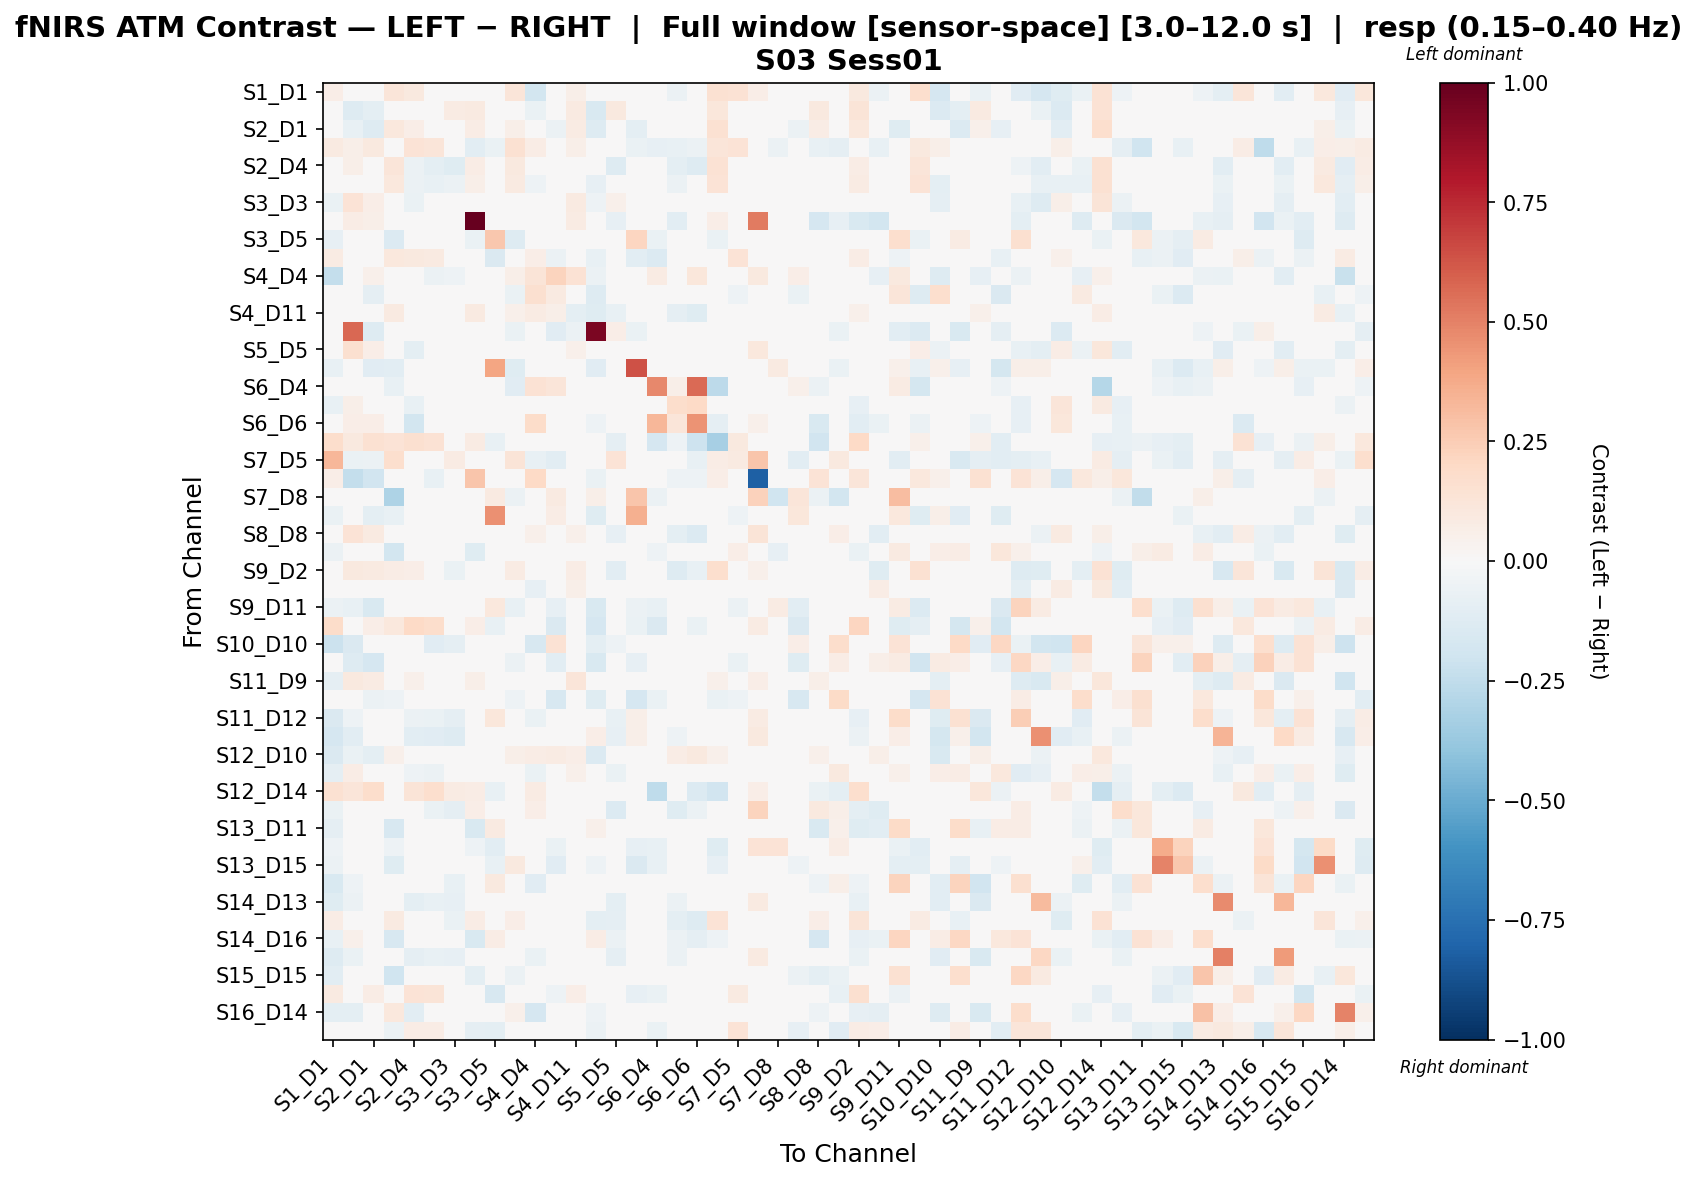

Source data for this figure (header and first rows):
, S1_D1 hbo, S1_D3 hbo, S2_D1 hbo, S2_D2 hbo, S2_D4 hbo, S3_D1 hbo, S3_D3 hbo, S3_D4 hbo, S3_D5 hbo, S4_D2 hbo, S4_D4 hbo, S4_D6 hbo, S4_D11 hbo, S5_D3 hbo, S5_D5 hbo, S5_D7 hbo, S6_D4 hbo, S6_D5 hbo, S6_D6 hbo, S6_D8 hbo, S7_D5 hbo, S7_D7 hbo, S7_D8 hbo
S1_D1 hbo, 0.06467, -0.03956, 0.04962, 0.1223, 0.09932, 0.04837, -0.02039, 0.007795, -0.02152, 0.1215, -0.1805, 0.002598, 0.05661, -0.0411, 0.01138, -0.02152, 0.0, -0.05921, 0.0, 0.1497, 0.143, 0.06679, 0.0
S1_D3 hbo, -0.02958, -0.1307, -0.09684, 0.04827, 0.04726, 0.023, 0.0818, 0.09118, -0.007224, 0.02496, -0.06484, -0.01824, 0.0937, -0.1544, 0.09763, -0.03076, 0.0181, 0.0138, 0.04028, 0.1133, -0.03612, -0.006486, -0.01646
S2_D1 hbo, 0.03214, -0.07141, -0.1251, 0.1083, 0.06732, 0.02514, 0.01434, 0.07403, -0.02853, 0.05722, 0.03322, -0.06172, 0.08004, -0.1254, 0.0294, -0.09496, 0.01142, -0.01801, 0.009118, 0.1561, -0.01437, 0.006419, 0.002191
S2_D2 hbo, 0.08859, 0.05683, 0.09636, 0.002009, 0.1371, 0.1186, 0.01272, -0.1067, -0.0689, 0.1539, 0.07307, 0.01748, 0.05745, -0.02603, -0.02786, -0.06952, -0.08329, -0.07304, -0.06079, 0.1221, 0.1397, 0.03371, -0.05574
S2_D4 hbo, 0.04686, 0.06129, 0.03066, 0.1209, -0.06161, -0.1013, -0.1214, 0.07543, 0.0, 0.09796, -0.02632, 0.03834, 0.02719, -0.04806, -0.1303, 0.0, 0.0, -0.09394, -0.1278, 0.1425, 0.04675, 0.01168, 0.0
S3_D1 hbo, 0.01265, 0.02981, 0.01895, 0.1073, -0.05897, -0.07532, -0.06044, 0.05517, 0.0, 0.09031, -0.05244, 0.04443, 0.01624, -0.08483, -0.04512, 0.0, 0.0, -0.05766, -0.04766, 0.1347, 0.04809, 0.0179, 0.0
S3_D3 hbo, -0.06646, 0.1355, 0.06627, 0.03687, -0.06727, -0.01122, 0.00386, 0.0371, 0.0, 0.0316, -0.02252, 0.0158, 0.09246, -0.05145, 0.05348, 0.0, 0.0, 0.00376, 0.02855, 0.0326, 0.0121, 0.04259, 0.0
S3_D4 hbo, -0.03689, 0.07215, 0.06007, 0.0143, 0.01777, 0.02697, 0.005059, 1.0, -0.01283, 0.0149, 0.03159, 0.01386, 0.08318, 0.0, -0.08242, 0.0, 0.001038, -0.1056, -0.04589, 0.0647, 0.0, 0.5182, -0.01526
S3_D5 hbo, -0.08362, 0.0, -0.01405, -0.1363, 0.0, 0.0, 0.0, -0.07001, 0.2658, -0.1313, 0.0, -0.03121, 0.0, -0.0228, 0.0, 0.2178, -0.06703, 0.03766, -0.007023, -0.06979, 0.0, -0.01394, 0.01081
S4_D2 hbo, 0.08311, 0.02547, 0.0382, 0.1029, 0.09987, 0.08714, 0.02547, -0.02258, -0.1458, -0.04596, 0.06366, -0.05679, 0.0382, -0.07514, 0.01273, -0.1086, -0.1334, 0.0, -0.005822, -0.0348, 0.1383, 0.01273, 0.0
S4_D4 hbo, -0.2344, -0.0382, 0.05093, 0.04181, -0.03952, -0.062, -0.05286, 0.03133, 0.006968, 0.05574, 0.1284, 0.2241, 0.1422, -0.05841, 0.0205, 0.04181, 0.07925, -0.02191, 0.1125, 0.0383, -0.01053, 0.09458, 0.0
S4_D6 hbo, -0.04265, -0.04971, -0.08876, -0.03112, 0.03324, 0.01662, 0.008309, 0.008309, 0.03062, -0.06253, 0.1618, 0.08667, 0.02493, -0.1319, 0.0, 0.01453, -0.02397, 0.0, 0.0, 0.0171, -0.05331, 0.0, 0.03324
S4_D11 hbo, 0.02258, 0.04371, 0.03131, 0.09095, -0.02544, -0.02237, -0.02783, 0.08756, 0.0, 0.0535, 0.08177, 0.0585, -0.1012, -0.1211, -0.07395, 0.0, 0.01202, -0.08882, -0.1208, 0.02286, 0.02723, 0.01512, 0.0
S5_D3 hbo, -0.0007056, 0.5736, -0.1263, -0.03644, -0.0343, -0.04832, -0.002305, 0.02023, 0.01218, -0.06501, -0.03625, -0.1107, -0.05873, 0.94, 0.06358, -0.06271, -0.01681, -0.0343, -0.04116, -0.01041, 0.01627, 0.03359, 0.04045
S5_D5 hbo, -0.01214, 0.1635, 0.06873, 0.0303, -0.09562, 0.004874, 0.03204, 0.04172, 0.0, 0.02821, 0.01201, 0.007051, 0.05357, 0.005511, 0.03976, 0.0, -0.003942, -0.03144, -0.01089, 0.00092, 0.02426, 0.1029, 0.0
S5_D7 hbo, -0.07531, -0.03766, -0.1168, -0.1038, 0.0, 0.0, 0.0, -0.0251, 0.398, -0.1214, 0.01029, 0.01239, 0.0, -0.11, 0.0, 0.6363, -0.04022, 0.0, 0.0, 0.0, -0.02963, 0.0, 0.09261
S6_D4 hbo, 0.0, 0.0, 0.0, -0.07244, -0.004633, -0.004633, -0.004633, 0.03204, -0.04062, -0.1151, 0.1466, 0.1201, -0.02317, -0.01599, -0.0139, -0.03707, 0.4837, 0.06238, 0.5678, -0.2582, 0.0, 0.02023, 0.0
S6_D5 hbo, -0.07541, 0.06204, 0.03132, -0.01196, -0.07226, 0.02902, 0.04074, 0.0178, 0.0, 0.0, 0.01928, 0.0, 0.02028, -0.048, 0.0266, 0.0, 0.03695, 0.1791, 0.2025, -0.02086, -0.005959, 0.04163, 0.0
S6_D6 hbo, -0.01504, 0.0658, 0.06459, -0.02507, -0.1822, -0.01355, 0.006867, 0.03404, 0.0, 0.0, 0.1808, 0.03552, -0.03473, -0.05446, -0.03182, 0.0, 0.3291, 0.1239, 0.4494, -0.09336, -0.02507, 0.05051, 0.0
S6_D8 hbo, 0.1797, 0.09954, 0.1524, 0.1353, 0.1601, 0.1445, 0.006962, 0.08071, -0.07773, -0.013, 0.03519, 0.01233, -0.0195, -0.01113, -0.09199, 0.0, -0.1645, -0.05009, -0.2075, -0.3341, 0.09414, 0.03459, 0.0
S7_D5 hbo, 0.3303, -0.06475, -0.06209, 0.1697, 0.02957, 0.04396, 0.07889, 0.0, -0.04317, 0.1265, -0.07195, -0.1079, 0.0, 0.02679, 0.1399, -0.04689, 0.0, -0.02878, -0.07195, 0.07273, 0.09066, 0.2746, 0.0
S7_D7 hbo, 0.06389, -0.2415, -0.1913, -0.002756, -0.02468, -0.07729, -0.005512, 0.2785, 0.0, 0.02556, 0.1963, 0.006389, -0.01829, -0.06302, 0.04836, 0.0, 0.0, -0.05024, -0.05024, 0.06389, 0.03834, -0.8153, -0.0347
S7_D8 hbo, 0.0, 0.0, 0.0, -0.3052, 0.0, 0.0, 0.0, -0.006103, 0.09358, -0.059, 0.0, 0.09155, 0.0, 0.06103, 0.0, 0.2746, -0.059, 0.0, 0.0, 0.0, 0.0, 0.2319, -0.2014
S8_D6 hbo, -0.06321, -0.03793, -0.09499, -0.07059, 0.01176, 0.0, 0.0, -0.01264, 0.4597, -0.04498, 0.03528, 0.07592, 0.00588, -0.1209, 0.0, 0.3546, -0.04234, 0.0, -0.005619, -0.01633, -0.05057, 0.0, -0.007644
S8_D8 hbo, -0.001465, 0.1333, 0.08662, 0.0178, 0.04935, 0.03765, 0.01421, 0.006853, 0.0, 0.04186, 0.05178, 0.02392, 0.05418, -0.01631, -0.08288, 0.0, -0.02103, -0.09653, -0.1393, -0.03388, -0.01051, 0.1252, 0.0
S8_D15 hbo, -0.06005, 0.02864, 0.01718, -0.1804, 0.02864, 0.0, 0.0, -0.1185, -0.007462, 0.02952, 0.005728, 0.003105, 0.02462, -0.04022, -0.02509, -0.04568, -0.05242, -0.03716, -0.0362, -0.02768, 0.06637, -0.04214, -0.08428
S9_D2 hbo, 0.0307, 0.09536, 0.08808, 0.07325, 0.06515, 0.03905, -0.06282, 0.01395, -0.003391, 0.0843, -0.03101, 0.02698, 0.07257, -0.02481, -0.1042, 0.0, -0.003391, -0.1312, -0.07579, 0.1703, 0.04888, 0.05429, 0.0
S9_D9 hbo, -0.02049, 0.04498, 0.0355, -0.01882, -0.002076, 0.01378, 0.04858, -0.01212, 0.0, 0.0, -0.08, 0.0, 0.0611, 0.04643, 0.02675, 0.01934, 0.0, -0.0315, -0.008079, -0.003224, 0.02257, -0.0156, 0.0
S9_D11 hbo, -0.05569, -0.07695, -0.1523, -0.0483, 0.008849, 0.0, 0.0, 0.0, 0.109, -0.07457, 0.0354, -0.08222, 0.0, -0.1498, 0.0, -0.06219, -0.07033, 0.03977, 0.0, 0.008849, -0.05497, 0.0, 0.07964
S10_D9 hbo, 0.1824, 0.01807, 0.06695, 0.1079, 0.199, 0.1793, 0.0266, 0.06555, -0.07379, 0.001683, 0.03943, -0.1441, 0.04015, -0.1672, 0.01368, -0.06733, -0.145, -0.04522, -0.06459, 0.04448, 0.03309, 0.07866, 0.0
S10_D10 hbo, -0.2169, -0.1462, -0.02553, 0.02809, -0.03069, -0.1151, -0.0878, 0.01686, 0.0, 0.03933, -0.1634, 0.1483, -0.01735, -0.09644, -0.05331, 0.02367, 0.0, -0.01967, 0.005619, 0.02809, -0.004356, 0.02247, 0.0
S10_D12 hbo, -0.03493, -0.1281, -0.1648, -0.04658, -0.01747, -0.03493, -0.02911, 0.0, 0.04247, -0.05591, 0.0401, -0.1049, -0.02329, -0.1555, -0.001756, -0.08391, -0.03844, 0.02212, -0.01164, -0.02329, -0.06404, 0.0, 0.0
S11_D9 hbo, -0.08921, 0.101, 0.08184, 0.04585, 0.052, 0.03381, 0.04483, 0.06197, 0.0, 0.03238, -0.02614, 0.01619, 0.1176, -0.04712, 0.04108, 0.0, 0.0, -0.01675, 0.01479, 0.05396, -0.01084, 0.06388, 0.0
S11_D11 hbo, -0.04116, -0.01927, -0.05621, -0.05359, 0.02574, 0.0, 0.0, 0.03218, 0.007028, -0.0521, 0.0, -0.1613, 0.02574, -0.1185, 0.0, -0.169, -0.06289, 0.0, 0.0, -0.06515, -0.05145, 0.01287, 0.0
S11_D12 hbo, -0.1422, -0.05195, -0.01763, -0.009045, -0.06099, -0.06958, -0.08728, -0.006314, 0.1104, 0.0, -0.06278, 0.03123, -0.01716, 0.00222, -0.07259, 0.06247, 0.0, -0.04595, -0.03827, 0.0, -0.01508, 0.08405, 0.0
S11_D13 hbo, -0.1665, -0.1045, -0.02472, 0.0, -0.1045, -0.114, -0.1301, -0.003806, 0.01853, 0.0, 0.01704, 0.0278, -0.03607, 0.06459, -0.08355, 0.0556, 0.0, -0.05391, -0.0268, 0.0, 0.007114, 0.09943, 0.0
S12_D10 hbo, -0.1423, -0.06558, -0.09764, 0.05155, -0.03375, -0.01555, 0.01298, 0.02577, 0.0, 0.06014, 0.07782, 0.08175, 0.06803, -0.1401, 0.0472, -0.01115, 0.04792, 0.07569, 0.09807, 0.05155, -0.0329, -0.02141, 0.0
S12_D12 hbo, -0.08636, 0.07534, 0.003946, -0.0001288, -0.05312, -0.05571, -0.03517, 0.02622, 0.0, 0.0, -0.06549, 0.03904, 0.05133, -0.01069, -0.06983, 0.0, 0.0, -0.01635, -0.009469, 0.02382, -0.00269, 0.02657, 0.0
S12_D14 hbo, 0.1498, 0.1222, 0.1786, 0.04563, 0.1301, 0.1685, 0.08547, 0.07187, -0.0722, -0.02915, 0.07951, 0.03594, 0.03704, -0.02565, 0.01125, 0.0, -0.2515, -0.02201, -0.1397, -0.1876, 0.04343, 0.06289, 0.0
S13_D6 hbo, -0.06809, 0.04909, 0.01431, -0.007575, -0.04124, -0.06759, -0.08786, 0.06587, 0.04116, 0.0, 0.06254, 0.0, 0.01084, -0.0118, -0.1353, 0.0, 0.01594, -0.1197, -0.05922, 0.004582, -0.01758, 0.2238, 0.0
S13_D11 hbo, -0.08638, 0.03293, 0.008232, -0.1564, 0.01196, -0.008489, -0.004244, -0.154, 0.09197, -0.01325, -0.01273, -0.01698, 0.02045, 0.05312, -0.02724, -0.0007699, -0.02148, -0.01979, -0.02547, -0.005389, 0.0, 0.03248, -0.0347
S13_D13 hbo, -0.05446, 0.0, -0.01361, -0.05039, 0.0, 0.0, 0.0, -0.05414, -0.1089, -0.03094, 0.0, -0.06807, 0.0, 0.0, 0.0, -0.08169, -0.07748, 0.0, -0.009123, -0.1182, -0.01361, 0.1361, 0.1361
S13_D15 hbo, -0.05746, 0.003629, -0.02782, -0.1194, 0.01996, 0.0, 0.0, -0.003378, -0.07533, 0.09642, 0.0, -0.1113, 0.01379, -0.05382, 0.0, -0.1466, -0.07242, 0.0, 0.0, -0.0797, -0.03448, 0.006654, 0.0
S14_D12 hbo, -0.15, -0.05126, -0.02864, -0.03013, -0.006567, -0.02116, -0.07753, -0.03612, 0.09772, -0.01767, -0.1107, 0.01139, 0.0, -0.009544, -0.0197, 0.02607, -0.03284, -0.04914, -0.0197, 0.0, 0.01188, 0.0, 0.02376
S14_D13 hbo, -0.1205, -0.06226, -0.0196, 0.0, -0.09821, -0.07738, -0.07855, 0.007167, 0.005939, 0.0, -0.002229, 0.005939, -0.03178, -0.01588, -0.09828, 0.02376, 0.0, -0.05686, -0.02908, 0.0, -0.006101, 0.08615, 0.0
S14_D14 hbo, 0.07475, -0.007149, -0.04499, 0.0863, -0.006843, -0.03265, -0.07009, 0.07766, 0.0, 0.06841, -0.01979, -0.02872, -0.008317, -0.1011, -0.08795, -0.0289, -0.0171, -0.09729, -0.1282, 0.1403, 0.01133, 0.03576, 0.0
S14_D16 hbo, -0.07808, 0.05105, 0.02553, -0.1575, -0.01585, -0.008676, -0.02458, -0.1556, 0.07155, -0.04243, -0.008676, 0.01227, -0.01513, 0.07641, -0.06084, -0.03776, -0.02202, -0.05497, -0.08748, -0.05345, -0.008676, 0.01702, 0.0
S15_D13 hbo, -0.1286, -0.06276, -0.01963, 0.0, -0.0929, -0.07769, -0.07824, 0.009959, 0.01106, 0.0, -0.06717, 0.01659, -0.03125, -0.02267, -0.09263, 0.03319, 0.0, -0.05944, -0.02516, 0.0, -0.01216, 0.0896, 0.0
S15_D15 hbo, -0.104, 0.04381, 0.03505, -0.2005, 0.03313, -0.007122, 0.0, -0.1, -0.02389, -0.05754, 0.01916, 0.0001178, 0.04025, 0.006558, -0.02991, -0.03857, -0.04986, -0.04059, -0.02137, -0.02193, 0.02132, 0.0, 0.0
S15_D16 hbo, 0.09276, 0.04225, 0.07771, 0.02207, 0.1393, 0.1299, 0.02817, 0.03076, -0.1588, -0.03677, 0.01408, -0.05277, 0.06494, 0.0, 0.02347, -0.08045, -0.06663, 0.0, 0.0, -0.02206, 0.09022, 0.02606, -0.03448
S16_D14 hbo, -0.09884, -0.09782, -0.04091, 0.1073, -0.1018, -0.03864, 0.009032, -0.02633, 0.0, 0.05363, -0.1681, 0.0, -0.03773, -0.05305, -0.03636, 0.0, 0.0, 0.005019, 0.02584, 0.0, -0.01844, -0.009645, 0.0
S16_D16 hbo, -0.008927, 0.0, 0.01414, -0.05667, 0.0778, 0.0778, 0.0, -0.08704, -0.09475, -0.02033, 0.04148, -0.02176, 0.01945, -0.05898, 0.0, -0.03856, -0.06807, 0.0, 0.0, 0.001203, 0.1361, 0.0, 0.0
